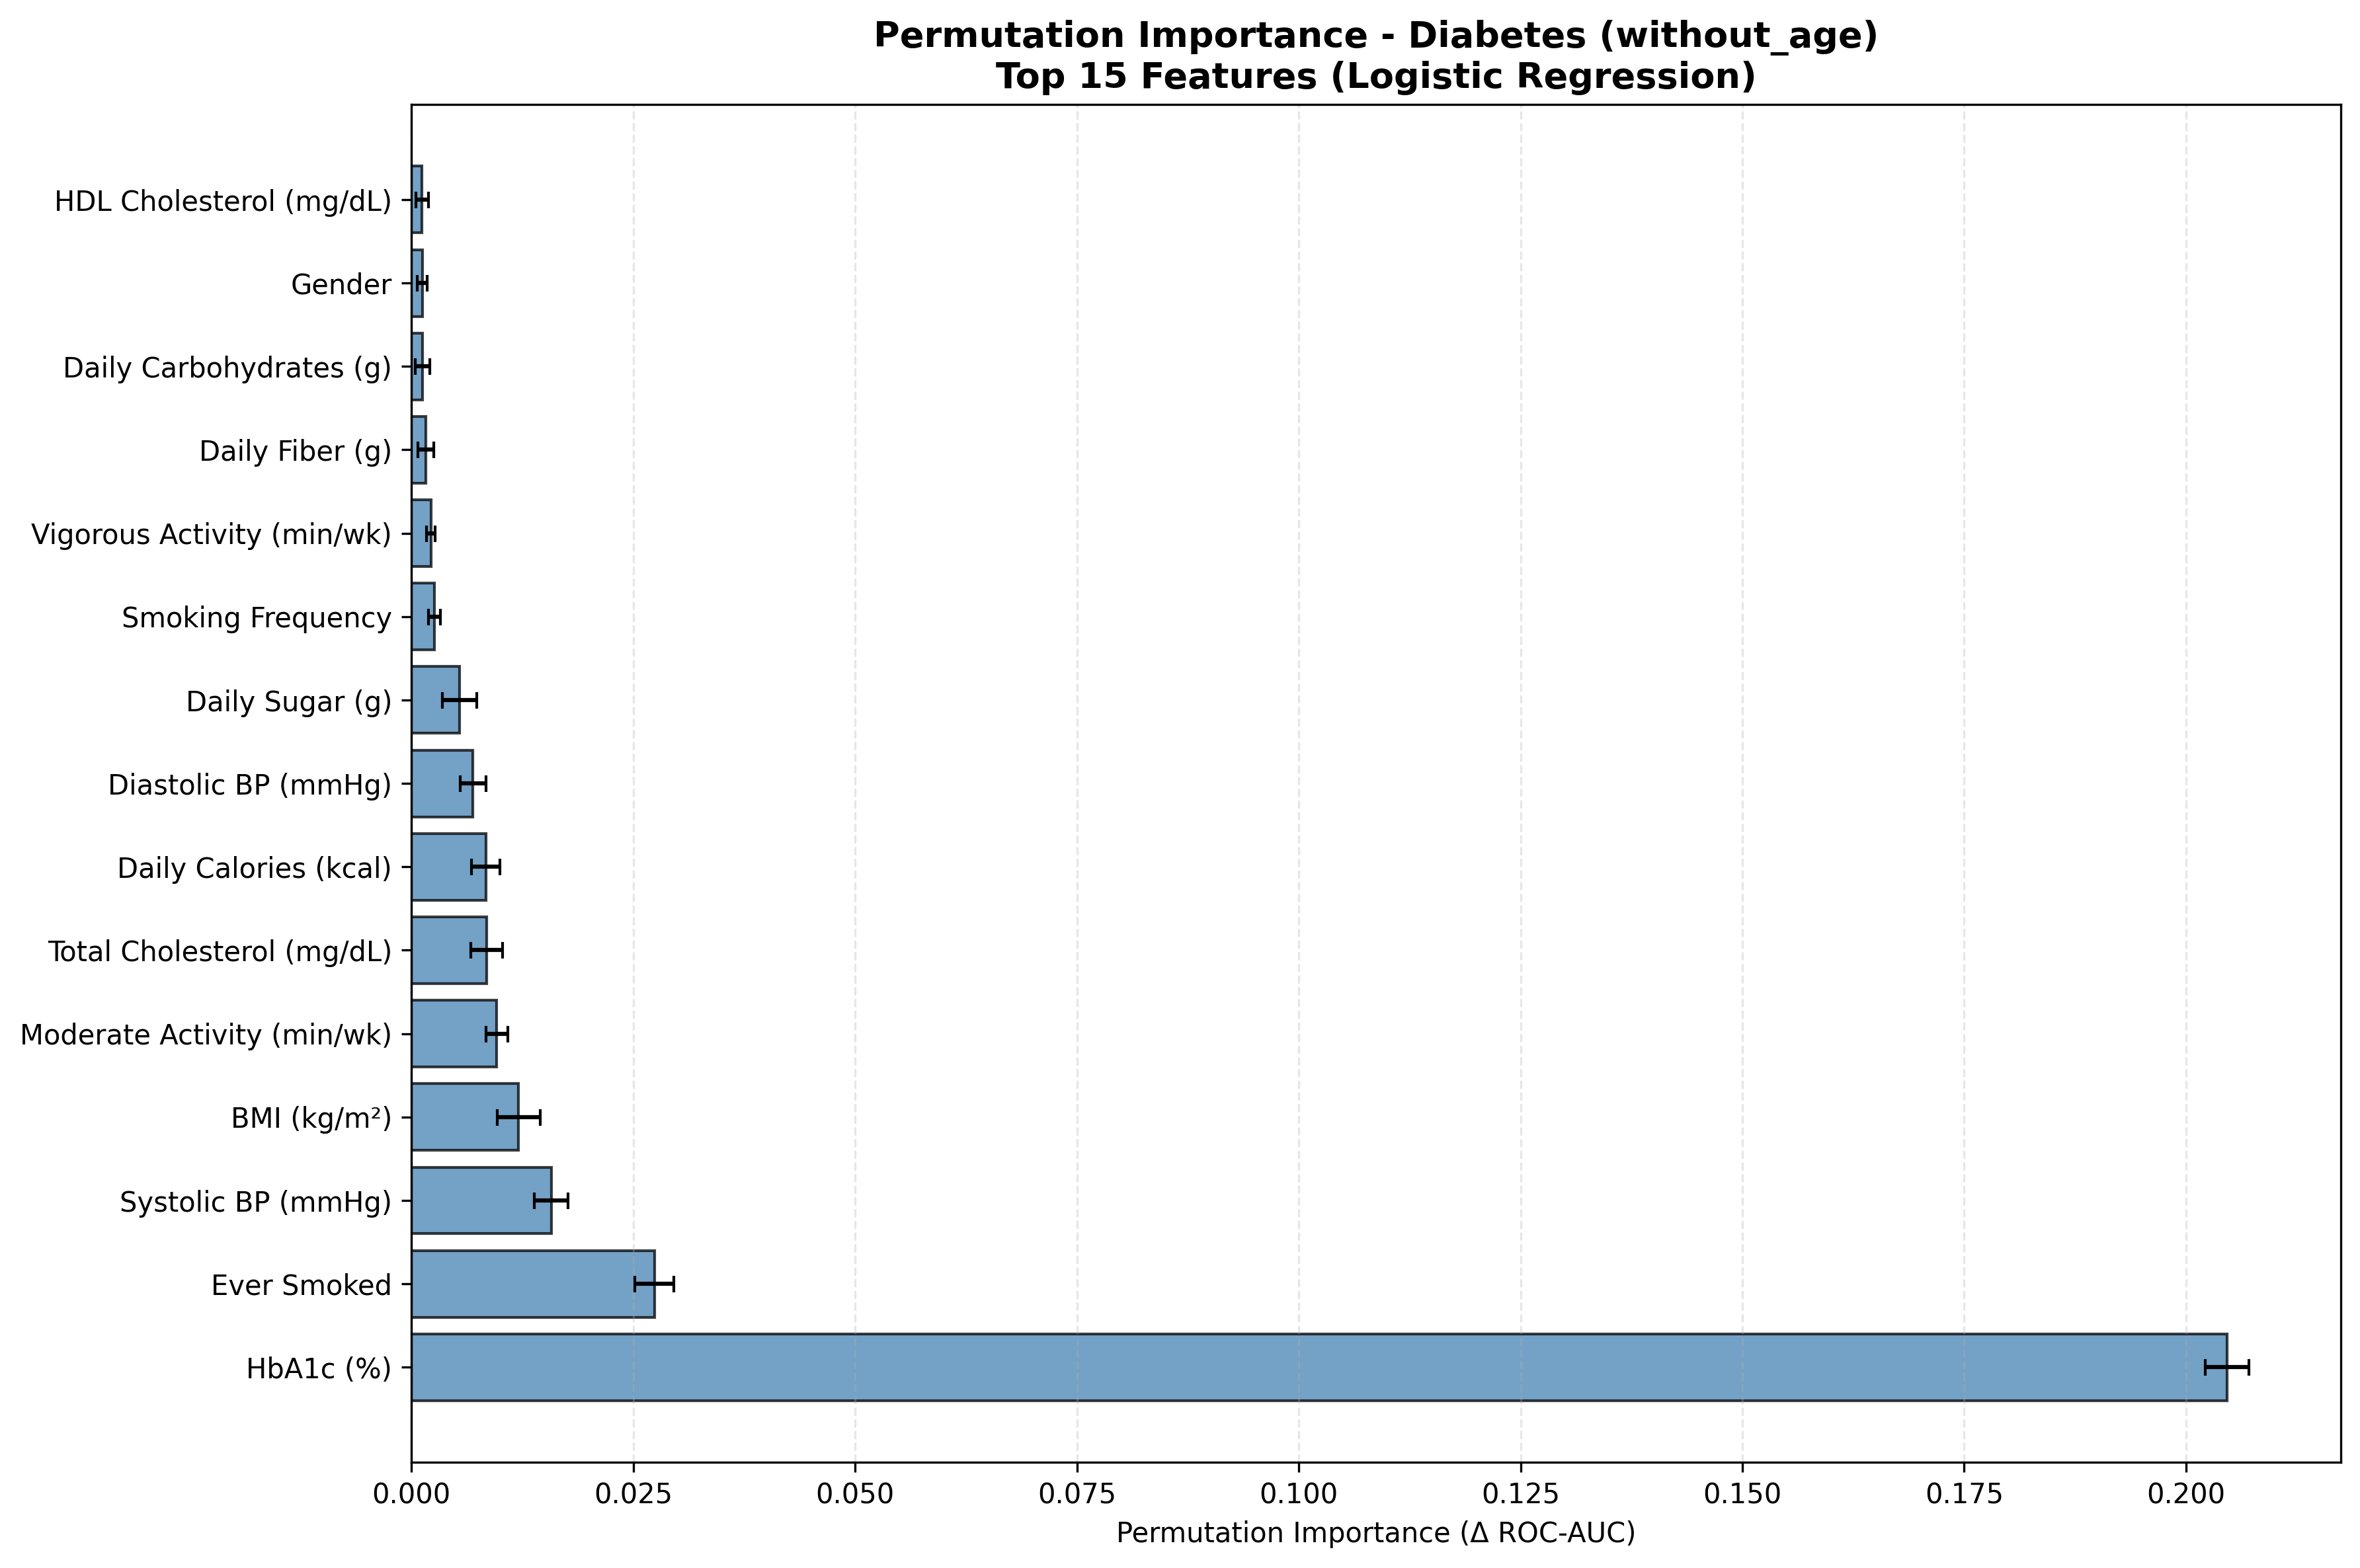

Data behind this chart, as committed beside it:
Feature, Feature_Label, Importance_Mean, Importance_STD, Target, Label, Rank, Importance_Normalized
LBXGH, HbA1c (%), 0.2046, 0.002443, Has_Diabetes, without_age, 1, 0.6575
SMQ020, Ever Smoked, 0.02739, 0.002202, Has_Diabetes, without_age, 2, 0.08799
BPXOSY1, Systolic BP (mmHg), 0.01575, 0.00189, Has_Diabetes, without_age, 3, 0.0506
BMXBMI, BMI (kg/m²), 0.01207, 0.002403, Has_Diabetes, without_age, 4, 0.03879
PAD680, Moderate Activity (min/wk), 0.00963, 0.001263, Has_Diabetes, without_age, 5, 0.03094
LBXTC, Total Cholesterol (mg/dL), 0.008452, 0.001794, Has_Diabetes, without_age, 6, 0.02716
DR1TKCAL, Daily Calories (kcal), 0.008368, 0.001625, Has_Diabetes, without_age, 7, 0.02689
BPXODI1, Diastolic BP (mmHg), 0.006942, 0.001431, Has_Diabetes, without_age, 8, 0.0223
DR1TSUGR, Daily Sugar (g), 0.005413, 0.001911, Has_Diabetes, without_age, 9, 0.01739
SMQ040, Smoking Frequency, 0.002603, 0.000676, Has_Diabetes, without_age, 10, 0.008363
PAD800, Vigorous Activity (min/wk), 0.002206, 0.0004779, Has_Diabetes, without_age, 11, 0.007089
DR1TFIBE, Daily Fiber (g), 0.001617, 0.0008951, Has_Diabetes, without_age, 12, 0.005195
DR1TCARB, Daily Carbohydrates (g), 0.001247, 0.000828, Has_Diabetes, without_age, 13, 0.004007
RIAGENDR, Gender, 0.001228, 0.000543, Has_Diabetes, without_age, 14, 0.003946
LBDHDD, HDL Cholesterol (mg/dL), 0.001183, 0.0007002, Has_Diabetes, without_age, 15, 0.003802
INDFMPIR, Income-Poverty Ratio, 0.001014, 0.0005218, Has_Diabetes, without_age, 16, 0.003258
DR1TSFAT, Daily Saturated Fat (g), 0.000441, 0.0006035, Has_Diabetes, without_age, 17, 0.001417
DR1TPROT, Daily Protein (g), 0.0003971, 0.0004127, Has_Diabetes, without_age, 18, 0.001276
RIDRETH3, Race Code, 0.0003364, 0.0001679, Has_Diabetes, without_age, 19, 0.001081
ALQ130, Avg Drinks/Day, 0.0001943, 0.0002186, Has_Diabetes, without_age, 20, 0.0006244
ALQ121, Alcohol Days/Year, 8.108853923635139e-05, 0.0001214, Has_Diabetes, without_age, 21, 0.0002605
DR1TSODI, Daily Sodium (mg), 2.640984393892376e-05, 9.507630642775457e-05, Has_Diabetes, without_age, 22, 8.485768924386704e-05
DR1TTFAT, Daily Total Fat (g), -5.3808884486028495e-06, 1.1676087827866754e-05, Has_Diabetes, without_age, 23, -1.7289377433786604e-05
